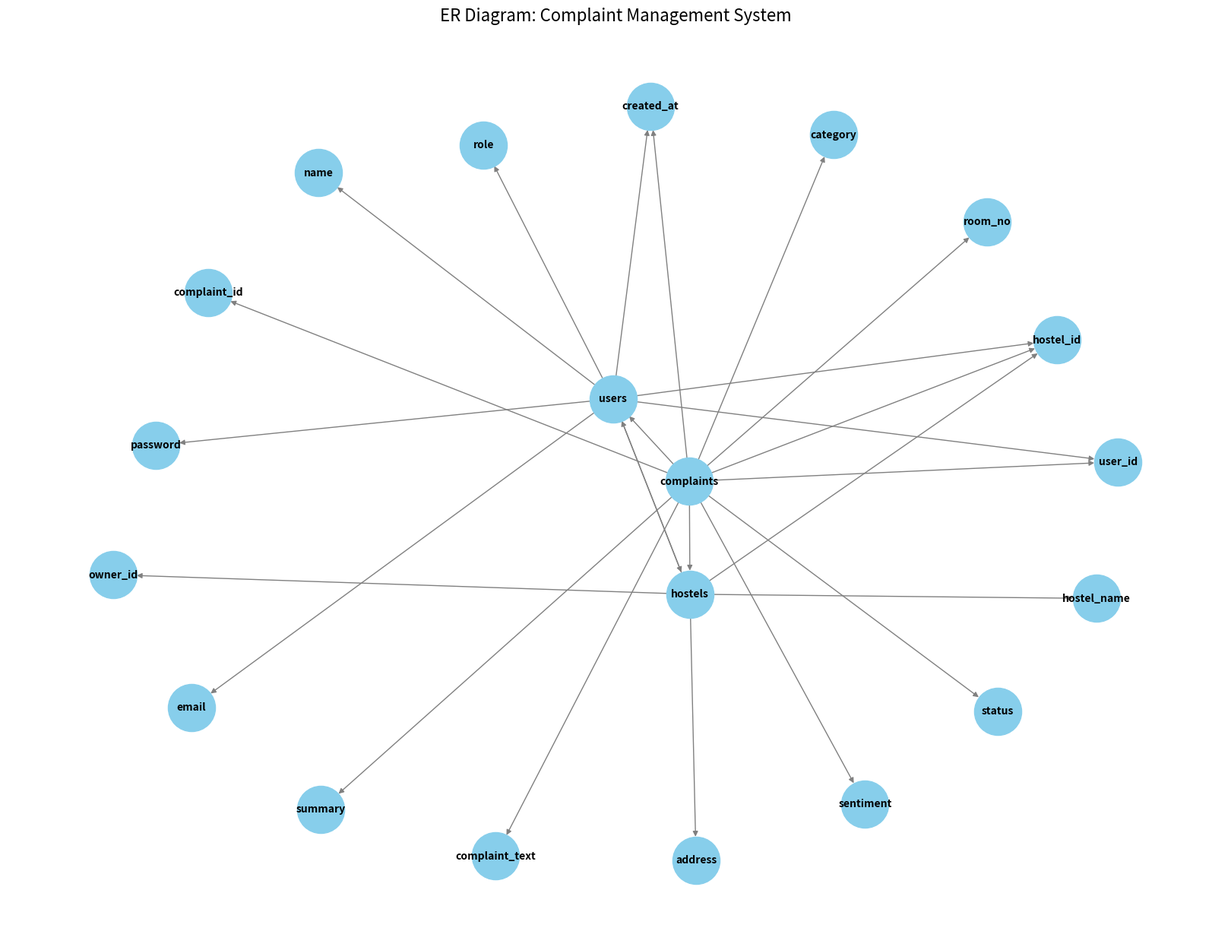

Generate this figure with matplotlib:
import matplotlib.pyplot as plt
import networkx as nx

# Create a directed graph to represent the ER diagram
G = nx.DiGraph()

# Nodes with types (entity, attribute)
entities = [
    ("users", "entity"),
    ("hostels", "entity"),
    ("complaints", "entity"),
    ("user_id", "attribute"),
    ("name", "attribute"),
    ("email", "attribute"),
    ("password", "attribute"),
    ("role", "attribute"),
    ("hostel_id", "attribute"),
    ("created_at", "attribute"),
    ("hostel_name", "attribute"),
    ("address", "attribute"),
    ("owner_id", "attribute"),
    ("complaint_id", "attribute"),
    ("room_no", "attribute"),
    ("complaint_text", "attribute"),
    ("category", "attribute"),
    ("sentiment", "attribute"),
    ("summary", "attribute"),
    ("status", "attribute")
]

# Add nodes
for node, node_type in entities:
    G.add_node(node, type=node_type)

# Relationships between tables and attributes
relationships = [
    ("users", "user_id"),
    ("users", "name"),
    ("users", "email"),
    ("users", "password"),
    ("users", "role"),
    ("users", "hostel_id"),
    ("users", "created_at"),
    
    ("hostels", "hostel_id"),
    ("hostels", "hostel_name"),
    ("hostels", "address"),
    ("hostels", "owner_id"),
    
    ("complaints", "complaint_id"),
    ("complaints", "user_id"),
    ("complaints", "hostel_id"),
    ("complaints", "room_no"),
    ("complaints", "complaint_text"),
    ("complaints", "category"),
    ("complaints", "sentiment"),
    ("complaints", "summary"),
    ("complaints", "status"),
    ("complaints", "created_at"),
    
    # Foreign key relationships
    ("users", "hostels"),
    ("hostels", "users"),  # owner_id link
    ("complaints", "users"),
    ("complaints", "hostels")
]

# Add edges to the graph
for src, dst in relationships:
    G.add_edge(src, dst)

# Layout and draw
pos = nx.spring_layout(G, k=1.3, iterations=50)
plt.figure(figsize=(16, 12))
nx.draw(G, pos, with_labels=True, node_color='skyblue', node_size=2000, font_size=10, font_weight='bold', edge_color='gray')
plt.title("ER Diagram: Complaint Management System", fontsize=16)
plt.show()
